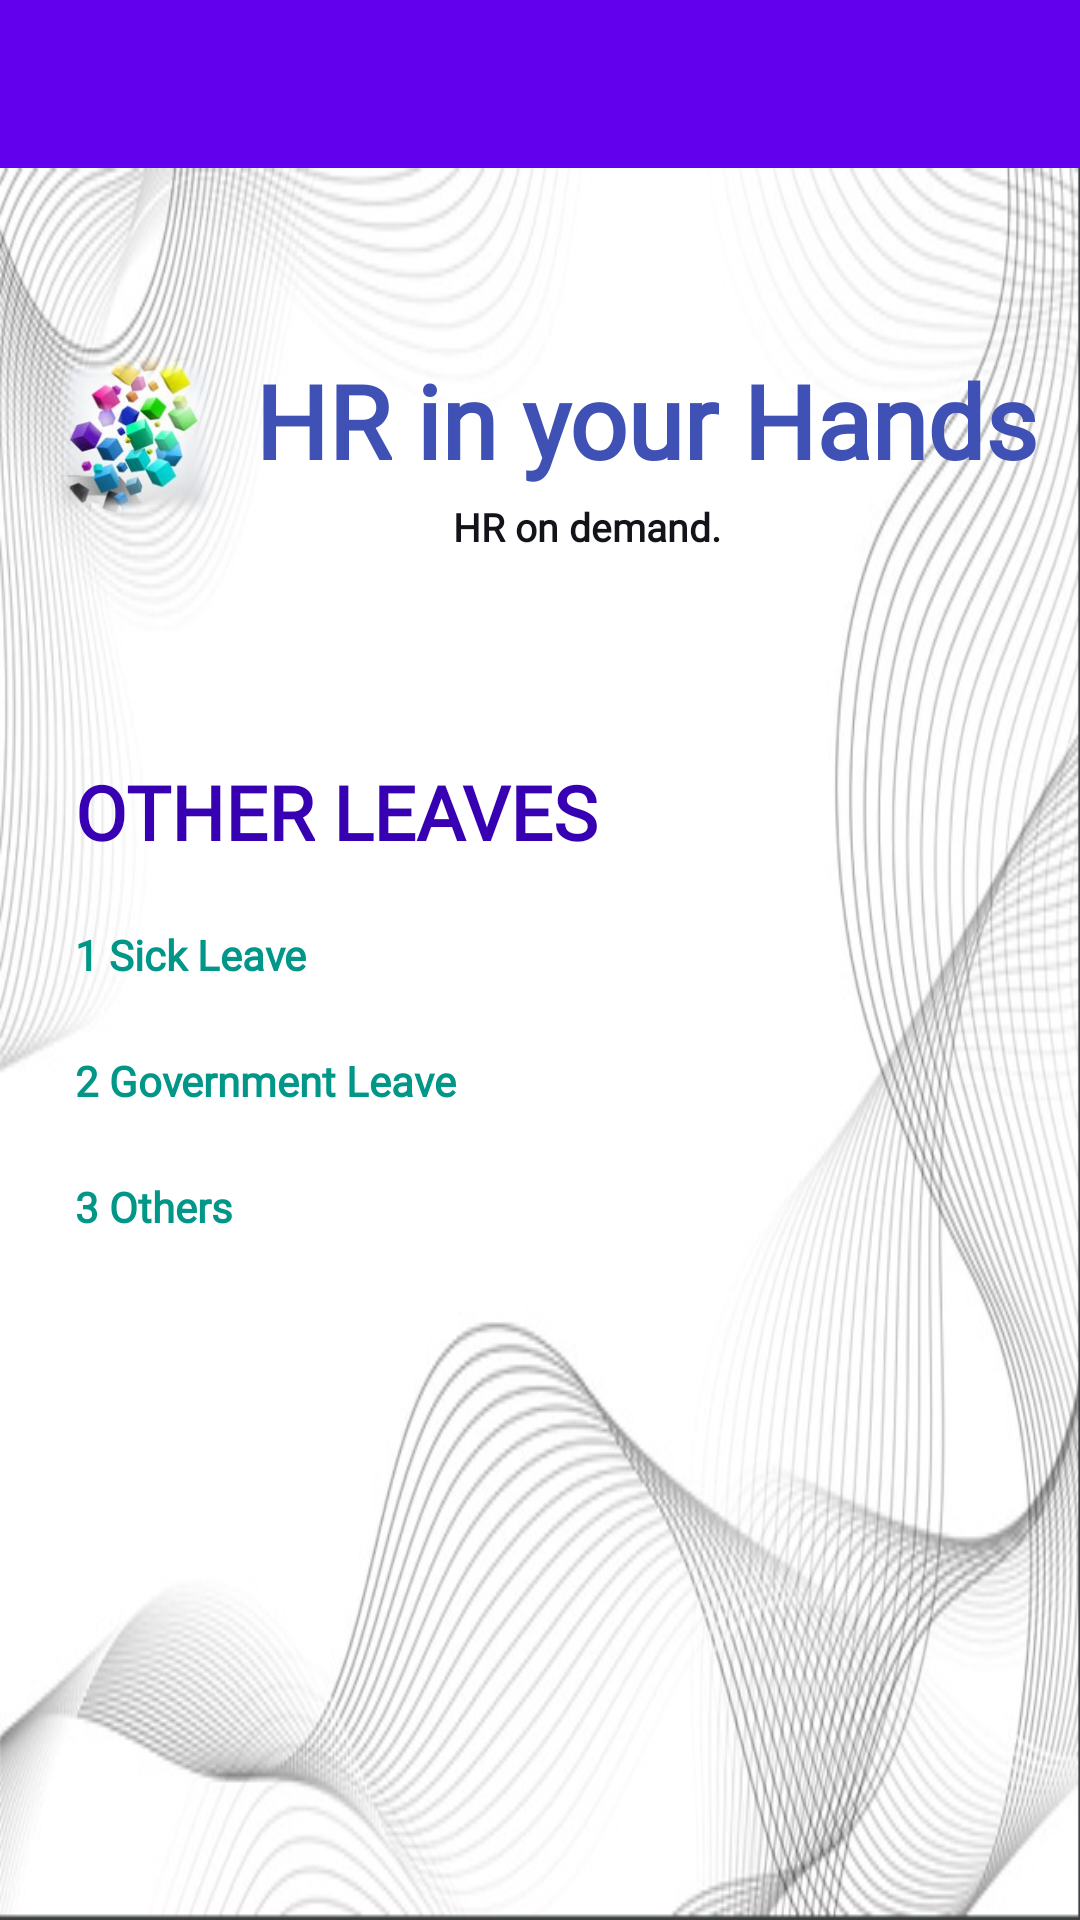

Write the Android layout XML for this screen, with the resource values it uses.
<!-- AndroidManifest.xml: application theme Theme.BuildingBlocksHR -->
<!-- res/layout/activity_other_leaves.xml -->
<?xml version="1.0" encoding="utf-8"?>
<LinearLayout xmlns:android="http://schemas.android.com/apk/res/android"
    xmlns:app="http://schemas.android.com/apk/res-auto"
    xmlns:tools="http://schemas.android.com/tools"
    android:layout_width="match_parent"
    android:layout_height="match_parent"
    android:background="@drawable/background"
    android:orientation="vertical"
    tools:context=".MainActivity_Custom">

    <androidx.appcompat.widget.Toolbar
        android:id="@+id/toolbar"
        android:layout_width="match_parent"
        android:layout_height="wrap_content"
        android:background="?attr/colorPrimary"
        tools:ignore="MissingConstraints" />

    <androidx.drawerlayout.widget.DrawerLayout

        android:id="@+id/drawer_layout"
        android:layout_width="match_parent"
        android:layout_height="match_parent">

        <androidx.constraintlayout.widget.ConstraintLayout
            android:layout_width="match_parent"
            android:layout_height="match_parent"
            android:background="@drawable/background"
            android:orientation="vertical">

            <TextView
                android:id="@+id/textView"
                android:layout_width="wrap_content"
                android:layout_height="wrap_content"
                android:layout_marginStart="5dp"
                android:layout_marginEnd="20dp"
                android:fontFamily="@font/poppins_light"
                android:text="HR in your Hands"
                android:textAppearance="@style/TextAppearance.AppCompat.Display1"
                android:textColor="#3F51B5"
                android:textStyle="bold"
                app:layout_constraintBottom_toBottomOf="@+id/imageView"
                app:layout_constraintEnd_toEndOf="parent"
                app:layout_constraintHorizontal_bias="0.0"
                app:layout_constraintStart_toEndOf="@+id/imageView"
                app:layout_constraintTop_toTopOf="@+id/imageView"
                app:layout_constraintVertical_bias="0.0" />

            <ImageView
                android:id="@+id/imageView"
                android:layout_width="70dp"
                android:layout_height="56dp"
                android:layout_marginStart="10dp"
                android:layout_marginTop="40dp"
                app:layout_constraintBottom_toBottomOf="parent"
                app:layout_constraintEnd_toEndOf="parent"
                app:layout_constraintHorizontal_bias="0.0"
                app:layout_constraintStart_toStartOf="parent"
                app:layout_constraintTop_toTopOf="parent"
                app:layout_constraintVertical_bias="0.044"
                app:srcCompat="@drawable/colored_blocks" />

            <TextView
                android:id="@+id/slogan"
                android:layout_width="106dp"
                android:layout_height="22dp"
                android:layout_marginTop="4dp"
                android:fontFamily="@font/poppins_light"
                android:text="HR on demand."
                android:textAppearance="@style/TextAppearance.AppCompat.Body1"
                android:textColor="#131419"
                android:textSize="13sp"
                android:textStyle="bold"
                app:layout_constraintEnd_toEndOf="@+id/textView"
                app:layout_constraintHorizontal_bias="0.425"
                app:layout_constraintStart_toStartOf="@+id/textView"
                app:layout_constraintTop_toBottomOf="@+id/textView" />

            <TextView
                android:id="@+id/textView5"
                android:layout_width="237dp"
                android:layout_height="35dp"
                android:layout_marginStart="25dp"
                android:layout_marginTop="65dp"
                android:fontFamily="@font/poppins_light"
                android:text="OTHER LEAVES"
                android:textColor="@color/purple_700"
                android:textSize="25dp"
                android:textStyle="bold"
                app:layout_constraintStart_toStartOf="parent"
                app:layout_constraintTop_toBottomOf="@+id/slogan"
                tools:ignore="MissingConstraints" />

            <TextView
                android:id="@+id/textView8"
                android:layout_width="94dp"
                android:layout_height="22dp"
                android:layout_marginStart="25dp"
                android:layout_marginTop="20dp"
                android:fontFamily="@font/poppins_light"
                android:onClick="sick_leave"
                android:text="1 Sick Leave "
                android:textColor="@color/lightblue"
                android:textStyle="bold"
                app:layout_constraintStart_toStartOf="parent"
                app:layout_constraintTop_toBottomOf="@+id/textView5"
                tools:ignore="MissingConstraints" />

            <TextView
                android:id="@+id/gov_leave"
                android:layout_width="264dp"
                android:layout_height="22dp"
                android:layout_marginStart="25dp"
                android:layout_marginTop="20dp"
                android:fontFamily="@font/poppins_light"
                android:onClick="gov_leave"
                android:text="2 Government Leave"
                android:textColor="@color/lightblue"
                android:textStyle="bold"
                app:layout_constraintStart_toStartOf="parent"
                app:layout_constraintTop_toBottomOf="@+id/textView8"
                tools:ignore="MissingConstraints" />

            <TextView
                android:id="@+id/others"
                android:layout_width="264dp"
                android:layout_height="22dp"
                android:layout_marginStart="25dp"
                android:layout_marginTop="20dp"
                android:fontFamily="@font/poppins_light"
                android:onClick="others"
                android:text="3 Others"
                android:textColor="@color/lightblue"
                android:textStyle="bold"
                app:layout_constraintStart_toStartOf="parent"
                app:layout_constraintTop_toBottomOf="@+id/gov_leave"
                tools:ignore="DuplicateIds,MissingConstraints" />
        </androidx.constraintlayout.widget.ConstraintLayout>

        
        <com.google.android.material.navigation.NavigationView
            android:id="@+id/popout_menu"
            android:layout_width="wrap_content"
            android:layout_height="match_parent"
            android:layout_gravity="start"
            android:fitsSystemWindows="true"
            app:headerLayout="@layout/main_popout_header"
            app:menu="@menu/popout_custom_plan" />

    </androidx.drawerlayout.widget.DrawerLayout>

</LinearLayout>
<!-- res/layout/main_popout_header.xml (included above) -->
<?xml version="1.0" encoding="utf-8"?>
<LinearLayout xmlns:android="http://schemas.android.com/apk/res/android"
    xmlns:app="http://schemas.android.com/apk/res-auto"
    android:orientation="vertical"
    android:layout_width="match_parent"
    android:layout_height="match_parent">

    <TextView
        android:layout_width="match_parent"
        android:layout_height="wrap_content"
        android:text="Building Blocks HR" />

    <ImageView
        android:id="@+id/logo"
        android:layout_width="75dp"
        android:layout_height="69dp"
        android:contentDescription="Main App logo"
        app:srcCompat="@drawable/bbhr_logo" />

</LinearLayout>
<!-- resources referenced by this layout -->
<resources>
  <color name="lightblue">#009688</color>
  <color name="purple_700">#FF3700B3</color>
  <!-- drawable background: png bitmap (drawable, 168682 bytes) -->
  <!-- drawable bbhr_logo: png bitmap (drawable, 24351 bytes) -->
  <!-- drawable colored_blocks: png bitmap (drawable, 67072 bytes) -->
  <style name="Theme.BuildingBlocksHR" parent="Theme.MaterialComponents.DayNight.DarkActionBar">
          
          <item name="colorPrimary">@color/purple_500</item>
          <item name="colorPrimaryVariant">@color/purple_700</item>
          <item name="colorOnPrimary">@color/white</item>
          
          <item name="colorSecondary">@color/teal_200</item>
          <item name="colorSecondaryVariant">@color/teal_700</item>
          <item name="colorOnSecondary">@color/black</item>
          
          <item name="android:statusBarColor" tools:targetApi="l">?attr/colorPrimaryVariant</item>
          
      </style>
  <color name="purple_500">#FF6200EE</color>
  <color name="white">#FFFFFFFF</color>
  <color name="teal_200">#FF03DAC5</color>
  <color name="teal_700">#FF018786</color>
  <color name="black">#FF000000</color>
</resources>
